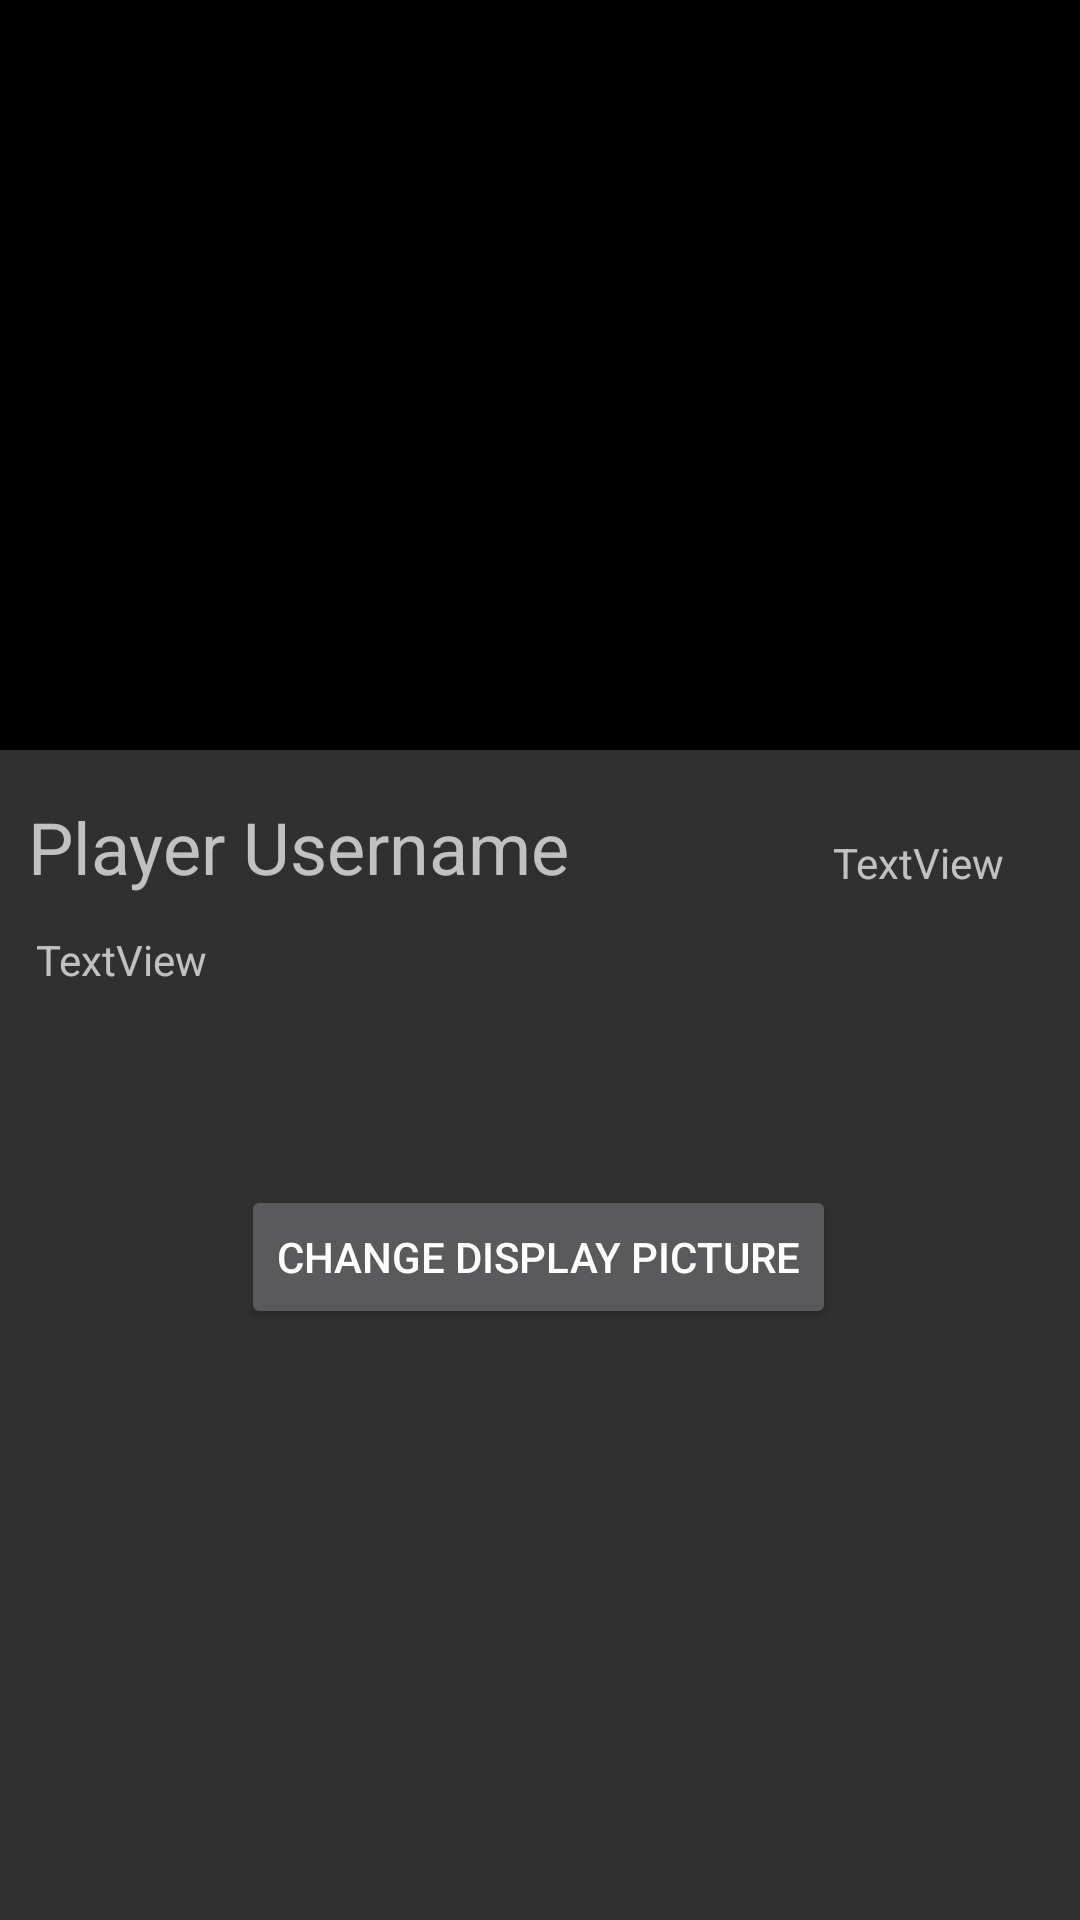

This screen was rendered from an Android layout file. Write that file and the resources it references.
<!-- AndroidManifest.xml: application theme Theme.AppCompat.NoActionBar -->
<!-- res/layout/fragment_main_profile.xml -->
<?xml version="1.0" encoding="utf-8"?>
<androidx.constraintlayout.widget.ConstraintLayout xmlns:android="http://schemas.android.com/apk/res/android"
    xmlns:app="http://schemas.android.com/apk/res-auto"
    xmlns:tools="http://schemas.android.com/tools"
    android:layout_width="match_parent"
    android:layout_height="match_parent"
    tools:context=".MainProfile">

    

    <ImageView
        android:id="@+id/imageView2"
        android:layout_width="match_parent"
        android:layout_height="250dp"
        android:background="#000000"
        app:layout_constraintTop_toTopOf="parent" />

    <com.google.android.material.textview.MaterialTextView
        android:id="@+id/UserName"
        android:layout_width="wrap_content"
        android:layout_height="wrap_content"
        android:layout_marginTop="16dp"
        android:text="Player Username"
        android:textSize="24sp"
        app:layout_constraintEnd_toEndOf="parent"
        app:layout_constraintHorizontal_bias="0.052"
        app:layout_constraintStart_toStartOf="parent"
        app:layout_constraintTop_toBottomOf="@+id/imageView2" />

    <androidx.appcompat.widget.AppCompatButton
        android:id="@+id/capture_button"
        android:layout_width="wrap_content"
        android:layout_height="wrap_content"
        android:text="Change Display Picture"
        app:layout_constraintBottom_toBottomOf="parent"
        app:layout_constraintEnd_toEndOf="parent"
        app:layout_constraintHorizontal_bias="0.497"
        app:layout_constraintStart_toStartOf="parent"
        app:layout_constraintTop_toTopOf="@+id/imageView2"
        app:layout_constraintVertical_bias="0.667" />

    <TextView
        android:id="@+id/level_text"
        android:layout_width="wrap_content"
        android:layout_height="wrap_content"
        android:layout_marginTop="28dp"
        android:gravity="center_horizontal"
        android:text="TextView"
        app:layout_constraintEnd_toEndOf="parent"
        app:layout_constraintHorizontal_bias="0.776"
        app:layout_constraintStart_toEndOf="@+id/UserName"
        app:layout_constraintTop_toBottomOf="@+id/imageView2" />

    <TextView
        android:id="@+id/email_text"
        android:layout_width="wrap_content"
        android:layout_height="wrap_content"
        android:layout_marginStart="12dp"
        android:layout_marginTop="12dp"
        android:text="TextView"
        app:layout_constraintStart_toStartOf="parent"
        app:layout_constraintTop_toBottomOf="@+id/UserName" />


</androidx.constraintlayout.widget.ConstraintLayout>
<!-- resources referenced by this layout -->
<resources>

</resources>
